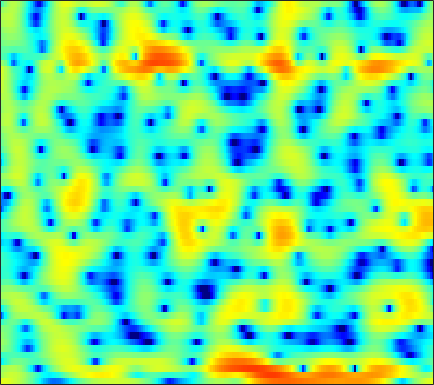

Data behind this chart, as committed beside it:
4.4185, 4.3239, 4.1839, 4.0031, 3.8368, 3.586, 3.2727, 2.9977, 2.5521, 2.0391, 1.4603, 0.97422, 0.22865, -0.61128, -1.3318, -2.3612, -3.4876, -4.3969, -5.6878, -7.0898, -8.5315, -9.5997, -10.869, -11.806
1.521, 2.068, 2.622, 2.981, 3.139, 3.205, 3.127, 2.978, 2.667, 2.247, 1.703, 1.227, 0.518, -0.2572, -0.8818, -1.748, -2.642, -3.308, -4.171, -4.953, -5.586, -5.916, -6.131, -6.02
0.8577, 1.24, 1.689, 2.017, 2.175, 2.244, 2.154, 1.962, 1.535, 0.8879, -0.02448, -0.8983, -2.382, -4.301, -6.149, -9.448, -14.21, -17.75, -14.59, -9.982, -6.815, -5.043, -3.155, -1.647
-6.686, -5.166, -3.597, -2.441, -1.779, -1.146, -0.7594, -0.5936, -0.5515, -0.6516, -0.8931, -1.145, -1.548, -1.968, -2.263, -2.58, -2.721, -2.659, -2.349, -1.813, -1.119, -0.5415, 0.2556, 1.03
-3.626, -3.275, -2.846, -2.523, -2.367, -2.28, -2.341, -2.461, -2.689, -2.945, -3.191, -3.334, -3.409, -3.317, -3.131, -2.756, -2.253, -1.806, -1.158, -0.4771, 0.1996, 0.6984, 1.333, 1.918
0.5883, 0.2749, -0.1842, -0.7294, -1.213, -1.996, -2.99, -3.892, -5.371, -7.265, -9.747, -12.04, -14.81, -14.14, -11.65, -8.452, -5.889, -4.32, -2.587, -1.148, 0.04986, 0.8175, 1.694, 2.42
1.357, 0.9601, 0.3665, -0.3184, -0.8899, -1.74, -2.71, -3.523, -4.709, -5.981, -7.248, -8.048, -8.653, -8.411, -7.699, -6.315, -4.774, -3.644, -2.249, -1.004, 0.08304, 0.7917, 1.601, 2.262
0.7935, 0.4724, -0.01814, -0.5978, -1.089, -1.824, -2.616, -3.246, -4.076, -4.812, -5.357, -5.577, -5.593, -5.213, -4.726, -3.886, -2.916, -2.151, -1.151, -0.2173, 0.6164, 1.163, 1.779, 2.261
-0.09065, -0.1722, -0.3626, -0.6788, -1.032, -1.692, -2.631, -3.583, -5.25, -7.514, -10.43, -12.54, -12.46, -9.313, -6.942, -4.346, -2.342, -1.135, 0.1697, 1.177, 1.93, 2.348, 2.739, 2.951
-3.736, -2.992, -2.069, -1.318, -0.9405, -0.7506, -0.896, -1.23, -1.989, -3.07, -4.193, -4.759, -4.602, -3.411, -2.22, -0.6569, 0.6788, 1.486, 2.3, 2.846, 3.119, 3.158, 3.003, 2.621
-13.48, -9.297, -5.621, -3.114, -1.74, -0.4088, 0.466, 0.9112, 1.281, 1.468, 1.586, 1.663, 1.79, 1.974, 2.138, 2.344, 2.505, 2.57, 2.547, 2.368, 2.018, 1.622, 0.8654, -0.2158
-5.801, -4.521, -2.803, -1.244, -0.2485, 0.8488, 1.688, 2.159, 2.591, 2.85, 2.94, 2.929, 2.805, 2.568, 2.317, 1.909, 1.412, 1.003, 0.43, -0.1453, -0.7042, -1.121, -1.734, -2.471
-0.3845, 0.1344, 0.8155, 1.471, 1.902, 2.395, 2.767, 2.965, 3.1, 3.1, 2.933, 2.698, 2.224, 1.546, 0.8728, -0.2597, -1.709, -3.015, -4.949, -6.718, -7.419, -7.004, -5.817, -4.634
1.253, 1.512, 1.821, 2.084, 2.236, 2.368, 2.407, 2.376, 2.255, 2.034, 1.718, 1.407, 0.87, 0.156, -0.5228, -1.695, -3.292, -4.875, -7.639, -10.99, -12.12, -10.08, -6.832, -4.34
0.1227, 0.3445, 0.5444, 0.6055, 0.5706, 0.4069, 0.1214, -0.1576, -0.5716, -1.004, -1.357, -1.565, -1.748, -1.853, -1.922, -2.037, -2.18, -2.301, -2.424, -2.381, -2.084, -1.674, -0.9313, -0.08971
-2.279, -1.896, -1.654, -1.713, -1.956, -2.55, -3.467, -4.363, -5.808, -7.37, -8.563, -8.767, -7.966, -6.531, -5.398, -4.036, -2.866, -2.098, -1.188, -0.3661, 0.4003, 0.9536, 1.66, 2.315
-3.967, -3.544, -3.323, -3.465, -3.83, -4.662, -5.934, -7.262, -9.705, -13.34, -18.71, -20.25, -14.93, -10.7, -8.422, -6.081, -4.258, -3.092, -1.725, -0.5264, 0.5473, 1.276, 2.153, 2.911
-3.75, -3.612, -3.638, -3.872, -4.198, -4.816, -5.643, -6.357, -7.383, -8.335, -8.99, -9.175, -8.962, -8.315, -7.637, -6.543, -5.316, -4.347, -3.013, -1.675, -0.3816, 0.5282, 1.634, 2.603
-2.936, -3.06, -3.314, -3.684, -4.011, -4.531, -5.123, -5.605, -6.268, -6.918, -7.578, -8.05, -8.684, -9.272, -9.617, -9.714, -9.004, -7.885, -5.922, -3.821, -1.858, -0.5368, 0.9989, 2.285
-3.025, -3.305, -3.723, -4.244, -4.686, -5.326, -5.948, -6.383, -6.92, -7.422, -7.996, -8.545, -9.64, -11.49, -13.82, -20.29, -27.03, -15.86, -9.332, -5.319, -2.439, -0.7447, 1.074, 2.497
-4.846, -5.012, -5.419, -6.103, -6.876, -8.193, -9.701, -10.59, -10.87, -10.13, -9.01, -8.302, -7.675, -7.388, -7.282, -7.032, -6.297, -5.306, -3.609, -1.804, -0.1354, 0.9653, 2.218, 3.22
-7.949, -6.963, -6.443, -6.722, -7.512, -9.529, -13.24, -17.83, -19.21, -12.51, -8.394, -6.391, -4.477, -3.133, -2.346, -1.457, -0.6893, -0.1326, 0.6113, 1.344, 2.022, 2.498, 3.047, 3.484
-6.194, -5.154, -4.221, -3.818, -3.744, -3.913, -4.128, -4.18, -3.829, -3.056, -2.022, -1.251, -0.3045, 0.4644, 0.9176, 1.362, 1.652, 1.766, 1.815, 1.765, 1.674, 1.613, 1.579, 1.647
-2.359, -1.997, -1.478, -0.977, -0.6425, -0.2153, 0.177, 0.4662, 0.8631, 1.284, 1.687, 1.957, 2.226, 2.366, 2.359, 2.168, 1.768, 1.313, 0.459, -0.6903, -2.106, -3.287, -4.593, -4.871
-2.322, -1.928, -1.306, -0.5884, -0.05293, 0.6548, 1.281, 1.726, 2.205, 2.592, 2.842, 2.956, 2.949, 2.749, 2.461, 1.866, 0.978, 0.1197, -1.354, -3.297, -5.979, -8.811, -14.66, -17.85
-6.381, -5.342, -3.867, -2.459, -1.483, -0.3266, 0.6809, 1.327, 2.058, 2.585, 2.91, 3.007, 2.934, 2.603, 2.181, 1.392, 0.3095, -0.6768, -2.175, -3.787, -5.267, -6.136, -6.645, -6.213
-13.61, -10.4, -7.41, -5.176, -3.77, -2.103, -0.6274, 0.3158, 1.379, 2.181, 2.717, 2.906, 2.907, 2.599, 2.145, 1.223, -0.07246, -1.35, -3.539, -6.384, -9.852, -11.79, -10.58, -7.183
-11.43, -11.11, -10.47, -9.209, -7.769, -5.516, -3.292, -1.821, -0.2348, 0.9556, 1.743, 2.104, 2.273, 2.11, 1.78, 1.039, -0.0407, -1.101, -2.881, -5.138, -7.595, -8.748, -7.744, -5.034
-10.6, -12.86, -18.93, -30.65, -16.42, -9.547, -5.608, -3.557, -1.557, -0.2096, 0.6314, 1.006, 1.181, 1.045, 0.7911, 0.3054, -0.2944, -0.7663, -1.353, -1.815, -2.027, -1.946, -1.495, -0.6931
-4.855, -5.444, -5.98, -5.822, -5.115, -3.667, -2.13, -1.097, -0.02081, 0.7021, 1.059, 1.071, 0.784, 0.2011, -0.3857, -1.238, -1.984, -2.329, -2.397, -2.056, -1.479, -0.9728, -0.2597, 0.4314
-0.02697, 0.03596, 0.246, 0.5809, 0.9351, 1.461, 1.974, 2.311, 2.605, 2.649, 2.377, 1.919, 0.9295, -0.5942, -2.193, -5.123, -9.067, -11.31, -9.274, -5.773, -3.239, -1.903, -0.677, 0.05371
0.4675, 0.874, 1.45, 2.04, 2.453, 2.939, 3.317, 3.49, 3.561, 3.387, 2.924, 2.379, 1.322, -0.1693, -1.607, -3.965, -6.433, -7.517, -6.785, -4.821, -3.053, -2.065, -1.233, -0.9298
-2.972, -1.929, -0.6128, 0.5534, 1.284, 2.07, 2.644, 2.91, 3.066, 2.995, 2.697, 2.334, 1.659, 0.8305, 0.1594, -0.73, -1.462, -1.826, -2.014, -1.901, -1.634, -1.418, -1.221, -1.223
-7.894, -5.377, -2.84, -0.964, 0.1251, 1.236, 2.007, 2.39, 2.663, 2.688, 2.489, 2.198, 1.661, 0.9913, 0.4397, -0.3054, -0.9822, -1.387, -1.738, -1.852, -1.746, -1.583, -1.311, -1.063
-6.027, -4.23, -2.171, -0.5079, 0.4985, 1.54, 2.257, 2.615, 2.853, 2.825, 2.543, 2.17, 1.472, 0.5309, -0.3292, -1.639, -3.046, -4.024, -4.897, -4.942, -4.222, -3.433, -2.346, -1.383
-2.522, -1.534, -0.2843, 0.8093, 1.502, 2.229, 2.737, 2.961, 3.058, 2.92, 2.537, 2.084, 1.208, -0.01619, -1.232, -3.406, -6.601, -10.27, -20.21, -16.98, -9.35, -6.322, -3.683, -1.925
-1.294, -0.4752, 0.483, 1.268, 1.735, 2.198, 2.483, 2.573, 2.541, 2.347, 1.991, 1.606, 0.9241, 0.0307, -0.7996, -2.134, -3.67, -4.821, -5.883, -5.825, -4.767, -3.737, -2.462, -1.454
-0.8133, -0.05167, 0.7393, 1.304, 1.578, 1.769, 1.762, 1.664, 1.435, 1.143, 0.8383, 0.6188, 0.3653, 0.1086, -0.0892, -0.3736, -0.6539, -0.8385, -0.9952, -1.005, -0.8947, -0.7656, -0.6011, -0.5138
0.3009, 0.9241, 1.505, 1.79, 1.812, 1.57, 1.035, 0.4697, -0.4283, -1.309, -1.86, -1.892, -1.478, -0.7748, -0.224, 0.4168, 0.8889, 1.139, 1.336, 1.391, 1.313, 1.155, 0.8159, 0.3141
1.575, 2.078, 2.492, 2.556, 2.349, 1.681, 0.4979, -0.8461, -3.469, -7.638, -13.53, -12.15, -6.498, -2.869, -1.037, 0.6799, 1.799, 2.352, 2.767, 2.85, 2.639, 2.29, 1.565, 0.5535
1.337, 1.928, 2.403, 2.506, 2.332, 1.76, 0.7801, -0.2657, -1.997, -3.933, -5.256, -5.062, -3.496, -1.565, -0.2725, 1.095, 2.074, 2.57, 2.907, 2.89, 2.503, 1.962, 0.8785, -0.6696
0.4813, 1.223, 1.81, 2.019, 1.961, 1.636, 1.074, 0.5795, -0.1253, -0.7141, -1.016, -0.9969, -0.6707, -0.05859, 0.4763, 1.193, 1.81, 2.143, 2.371, 2.318, 1.927, 1.382, 0.2736, -1.362
1.017, 1.496, 1.825, 1.823, 1.627, 1.134, 0.4347, -0.1612, -0.9945, -1.717, -2.16, -2.238, -1.931, -1.289, -0.6852, 0.167, 0.9335, 1.397, 1.84, 2.031, 1.951, 1.7, 1.095, 0.1914
2.216, 2.23, 2.042, 1.586, 1.05, 0.07125, -1.228, -2.471, -4.46, -6.809, -8.96, -9.456, -8.011, -5.687, -4.028, -2.189, -0.7397, 0.1313, 1.023, 1.624, 1.964, 2.063, 2.007, 1.773
2.818, 2.521, 1.947, 1.155, 0.3992, -0.8631, -2.494, -4.035, -6.673, -10.32, -15.2, -17, -12.7, -8.623, -6.368, -4.046, -2.257, -1.165, -0.01381, 0.8631, 1.487, 1.808, 2.076, 2.178
3.07, 2.615, 1.876, 0.983, 0.2134, -0.9665, -2.301, -3.397, -4.884, -6.252, -7.282, -7.611, -7.386, -6.542, -5.636, -4.256, -2.843, -1.85, -0.6744, 0.3011, 1.051, 1.461, 1.815, 1.979
3.53, 2.979, 2.145, 1.19, 0.3984, -0.6977, -1.816, -2.638, -3.753, -4.883, -5.971, -6.678, -7.371, -7.303, -6.636, -5.133, -3.335, -2.057, -0.5399, 0.656, 1.518, 1.937, 2.188, 2.119
3.877, 3.279, 2.231, 0.9261, -0.1368, -1.463, -2.491, -2.975, -3.608, -4.486, -5.985, -7.97, -12.54, -22.18, -15.05, -7.506, -3.358, -1.227, 0.8735, 2.329, 3.26, 3.652, 3.756, 3.309
1.029, 0.6373, -0.6286, -2.985, -5.711, -10.92, -12.88, -9.735, -6.63, -5.136, -4.828, -5.116, -5.832, -6.003, -5.316, -3.627, -1.787, -0.5373, 0.8766, 1.98, 2.8, 3.246, 3.574, 3.497
-2.365, -2.155, -2.706, -4.084, -5.561, -7.573, -8.224, -7.306, -5.714, -4.43, -3.722, -3.402, -3.257, -3.188, -3.161, -3.11, -3.053, -2.976, -2.806, -2.383, -1.553, -0.7689, 0.3465, 1.363
-1.78, -1.506, -1.412, -1.562, -1.77, -2.039, -2.185, -2.196, -2.088, -1.991, -1.98, -2.083, -2.354, -2.866, -3.421, -4.448, -5.95, -7.568, -10.53, -13.01, -10.47, -7.295, -3.808, -1.177
-0.7717, -0.4597, -0.1525, 0.008688, 0.04387, -0.0007005, -0.09956, -0.2348, -0.4516, -0.7585, -1.143, -1.529, -2.153, -2.958, -3.698, -4.928, -6.536, -8.052, -10.37, -11.84, -10.08, -7.636, -4.533, -1.989
-0.3976, 0.07002, 0.5125, 0.7678, 0.8516, 0.8266, 0.6534, 0.4458, 0.03946, -0.4804, -1.131, -1.674, -2.496, -3.353, -4.002, -4.836, -5.55, -5.903, -6.114, -5.824, -5.007, -4.099, -2.671, -1.173
0.2887, 0.811, 1.288, 1.549, 1.613, 1.531, 1.248, 0.921, 0.3137, -0.4783, -1.456, -2.287, -3.5, -4.755, -5.638, -6.565, -7, -6.952, -6.399, -5.443, -4.266, -3.29, -1.958, -0.6661
1.43, 1.823, 2.189, 2.37, 2.374, 2.198, 1.811, 1.357, 0.5476, -0.5422, -1.915, -3.187, -5.213, -7.739, -10.01, -13.24, -14.75, -13.46, -10.46, -7.727, -5.423, -3.932, -2.185, -0.6858
1.952, 2.219, 2.497, 2.642, 2.638, 2.451, 2.038, 1.556, 0.6661, -0.5213, -2.059, -3.465, -5.75, -8.611, -11.24, -15.28, -17.38, -15.64, -12.05, -8.988, -6.436, -4.762, -2.792, -1.084
0.9339, 1.324, 1.84, 2.236, 2.405, 2.417, 2.143, 1.756, 0.9641, -0.1365, -1.554, -2.805, -4.686, -6.744, -8.281, -10.07, -11.21, -11.45, -10.79, -9.287, -7.253, -5.635, -3.528, -1.612
-2.734, -1.286, 0.3332, 1.484, 2.044, 2.424, 2.407, 2.151, 1.503, 0.496, -0.8331, -2.05, -3.974, -6.225, -8.161, -11.17, -14.77, -17.48, -18.17, -14.25, -10.13, -7.518, -4.551, -2.089
